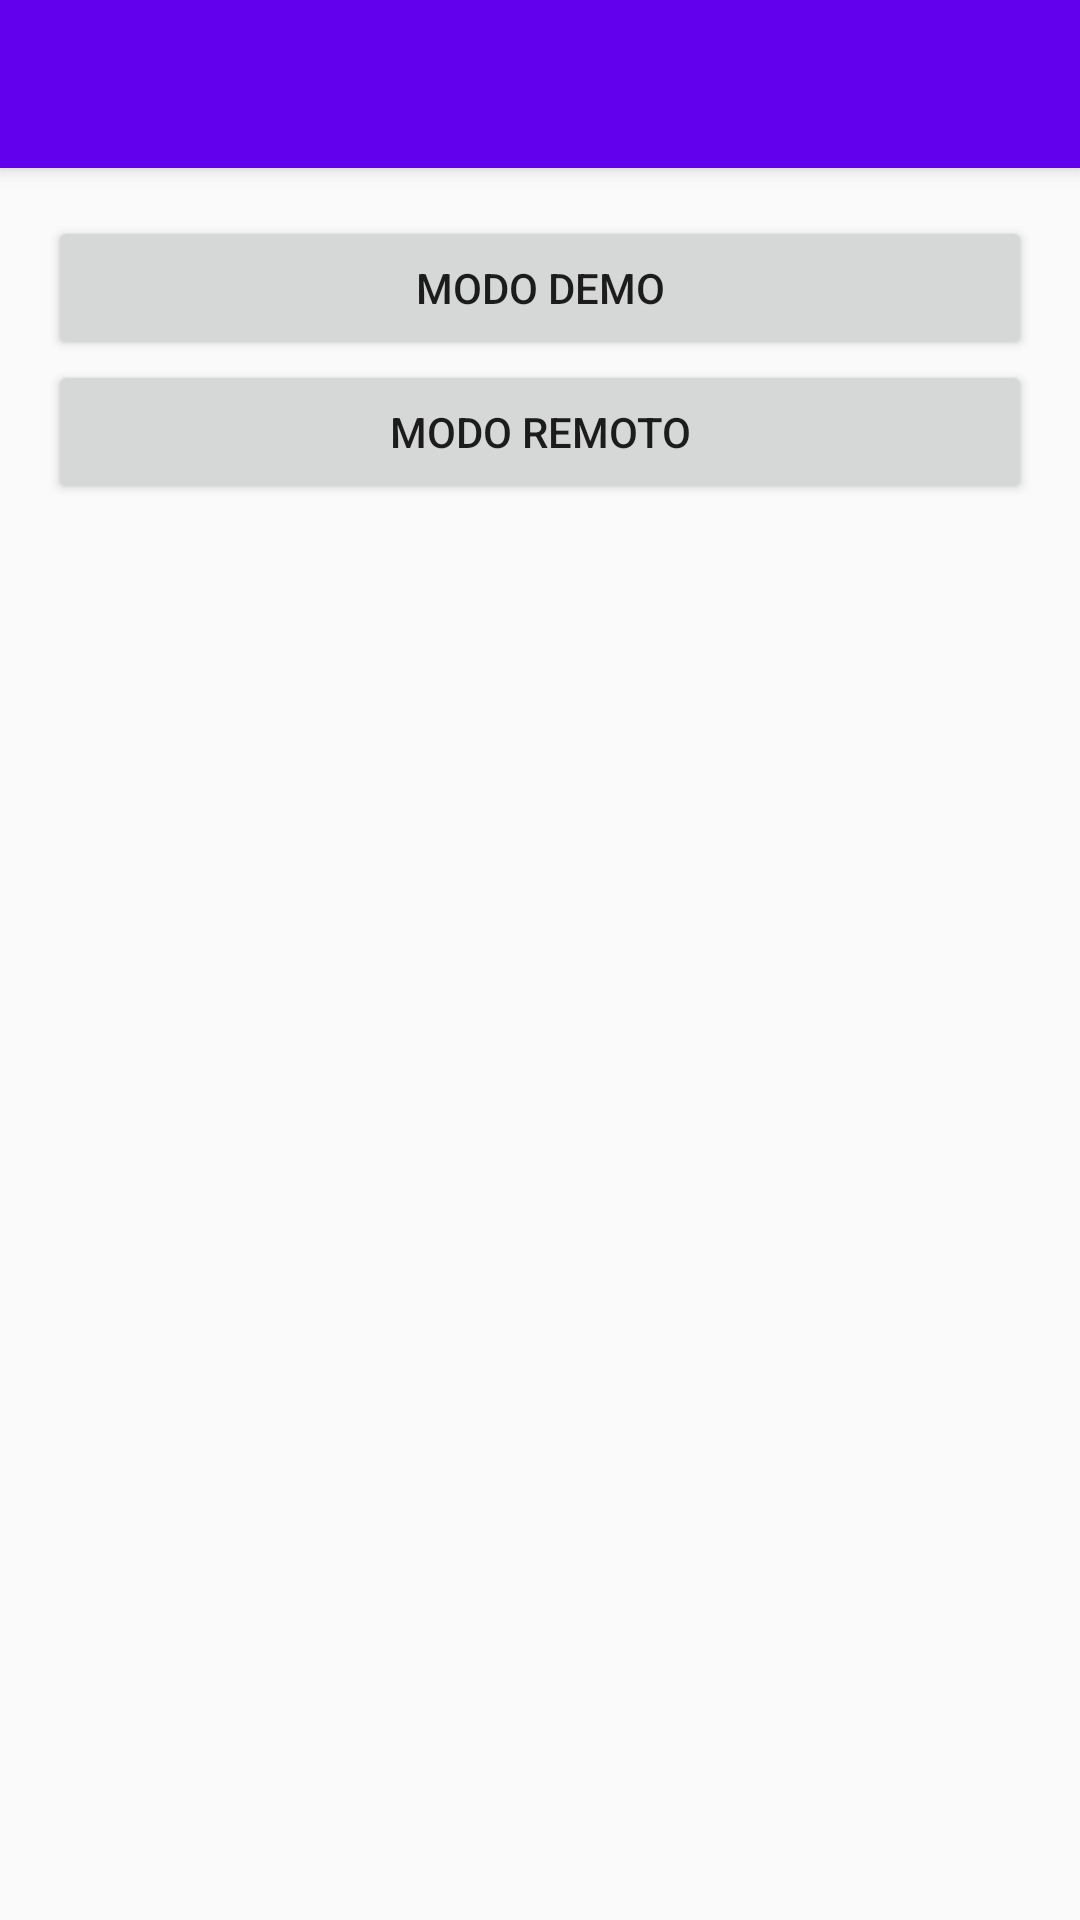

Layout XML and referenced resources for this Android screen:
<!-- AndroidManifest.xml: activity theme AppTheme -->
<!-- res/layout/activity_main.xml -->
<?xml version="1.0" encoding="utf-8"?>
<android.support.design.widget.CoordinatorLayout
    xmlns:android="http://schemas.android.com/apk/res/android"
    xmlns:app="http://schemas.android.com/apk/res-auto"
    xmlns:tools="http://schemas.android.com/tools"
    android:layout_width="match_parent"
    android:layout_height="match_parent"
    android:fitsSystemWindows="true"
    tools:context="tesis.s2cc.MainActivity">

    <android.support.design.widget.AppBarLayout
        android:layout_width="match_parent"
        android:layout_height="wrap_content"
        android:theme="@style/AppTheme.AppBarOverlay">

        <android.support.v7.widget.Toolbar
            android:id="@+id/toolbar"
            android:layout_width="match_parent"
            android:layout_height="?attr/actionBarSize"
            android:background="?attr/colorPrimary"
            app:popupTheme="@style/AppTheme.PopupOverlay"/>
    </android.support.design.widget.AppBarLayout>

    <LinearLayout
        app:layout_behavior="@string/appbar_scrolling_view_behavior"
        android:layout_width="match_parent"
        android:layout_height="match_parent"
        android:orientation="vertical"
        android:padding="@dimen/activity_vertical_margin">
        <Button
            android:id="@+id/demoModeBtn"
            android:layout_width="match_parent"
            android:layout_height="wrap_content"
            android:text="Modo demo"
            android:onClick="startRecognitionActivity"/>
        <Button
            android:id="@+id/remoteModeBtn"
            android:layout_width="match_parent"
            android:layout_height="wrap_content"
            android:text="Modo remoto"
            android:onClick="startRecognitionActivity"/>
    </LinearLayout>

</android.support.design.widget.CoordinatorLayout>
<!-- resources referenced by this layout -->
<resources>
  <dimen name="activity_vertical_margin">16dp</dimen>
  <style name="AppTheme.AppBarOverlay" parent="ThemeOverlay.AppCompat.Dark.ActionBar" />
  <style name="AppTheme.PopupOverlay" parent="ThemeOverlay.AppCompat.Light" />
  <style name="AppTheme" parent="Theme.AppCompat.Light.NoActionBar">
          <item name="colorPrimary">@color/colorPrimary</item>
          <item name="colorPrimaryDark">@color/colorPrimaryDark</item>
      </style>
  <!-- not gathered from this repository: default colours our renderer supplied (Android Studio template values) -->
  <color name="colorPrimary">#FF6200EE</color>
  <color name="colorPrimaryDark">#FF3700B3</color>
</resources>
